pico-8 play session: no input (idle), after a click and taps of 🅾, ❎, 🅾+❎, 🅾 in the second before t = 0

[t = 1 s] idle ~1s (no d-pad/buttons)
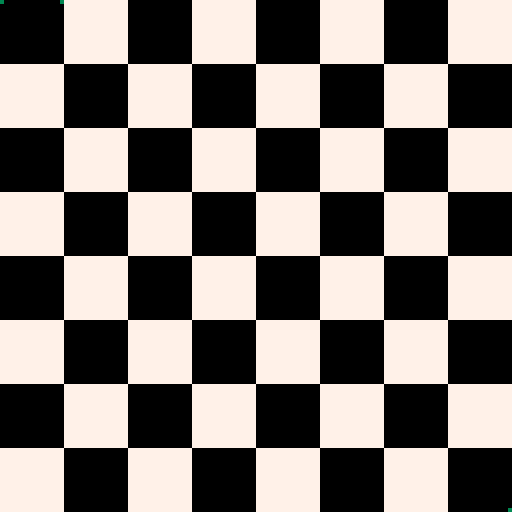

pico-8 cartridge
version 43
__lua__
cls()

-- ATTEMPT 01
-- -- INIT
-- x = 0
-- y = 0
-- tile_size = 15.9
-- -- at 15.9 the last pixel is at 127.2 which rounds down to 127 which uses the full screen.
-- black = 0
-- white = 7

-- function drawChessBoard(withOutline)
-- 	for row = 0, 7, 1 do
-- 		for column = 0, 7, 1 do
-- 			if row % 2 == 0 then
-- 				if (column % 2 == 0) then
-- 					color = black
-- 				else
-- 					color = white
-- 				end
-- 			else
-- 				if (column % 2 == 0) then
-- 					color = white
-- 				else
-- 					color = black
-- 				end
-- 			end
-- 			rectfill(x, y, x + tile_size, y + tile_size, color)
-- 			if withOutline then
-- 				rect(x, y, x + tile_size, y + tile_size, 8)
-- 			end
-- 			x += tile_size
-- 		end
-- 		x = 0
-- 		y += tile_size
-- 	end
-- end

-- function debugPixels()
-- 	pset(0, 0, 3)
-- 	pset(15, 0, 3)
-- 	pset(127, 127, 3)
-- 	pset(112, 128, 3)
-- end

-- -- MAIN EXECUTION
-- drawChessBoard(false)
-- debugPixels()

-- -- ATTEMPT 02
-- -- INIT
-- function drawChessBoard(withOutline)
-- 	x = 0
-- 	y = 0
-- 	tile_size = 15
-- 	black = 0
-- 	white = 7
-- 	for row = 0, 7, 1 do
-- 		for column = 0, 7, 1 do
-- 			if (row + column) % 2 == 0 then
-- 				color = black
-- 			else
-- 				color = white
-- 			end
-- 			rectfill(x, y, x + tile_size, y + tile_size, color)
-- 			if withOutline then
-- 				rect(x, y, x + tile_size, y + tile_size, 8)
-- 			end
-- 			x += tile_size + 1
-- 		end
-- 		x = 0
-- 		y += tile_size + 1
-- 	end
-- end

-- function debugPixels()
-- 	pset(0, 0, 3)
-- 	pset(15, 0, 3)
-- 	pset(127, 127, 3)
-- end

-- -- MAIN EXECUTION
-- drawChessBoard()
-- debugPixels()

-- while true do
-- end

-- -- ATTEMPT 03
-- -- INIT
-- function drawChessBoard(withOutline)
-- 	local x = 0
-- 	local y = 0
-- 	local tile_size = 15
-- 	local black = 0
-- 	local white = 7
-- 	local color
-- 	for row = 0, 7, 1 do
-- 		for column = 0, 7, 1 do
-- 			if (row + column) % 2 == 0 then
-- 				color = black
-- 			else
-- 				color = white
-- 			end
-- 			x = column * 16 y = row * 16
-- 			rectfill(x, y, x + tile_size, y + tile_size, color)
-- 			if withOutline then rect(x, y, x + tile_size, y + tile_size, 8) end
-- 		end
-- 	end
-- end

-- function debugPixels()
-- 	pset(0, 0, 3)
-- 	pset(15, 0, 3)
-- 	pset(127, 127, 3)
-- end

-- -- MAIN EXECUTION
-- drawChessBoard()
-- debugPixels()

-- ATTEMPT 03 ONLY WHITE SQUARES
-- INIT
function drawChessBoard(withOutline)
	local x = 0
	local y = 0
	local tile_size = 15
	local color = 7
	for row = 0, 7, 1 do -- for 8 rows
		for column = 0, 7, 1 do -- for 8 columns
			if (row + column) % 2 == 1 then -- modulo 0, white first, modulo 1, white second
				x = column * 16 y = row * 16 -- calculating top left coords of each square
				rectfill(x, y, x + tile_size, y + tile_size, color) -- drawing square with top left coords + tile size on each opposite side to fill in the square
			end
		end
	end
end

function debugPixels()
	pset(0, 0, 3)
	pset(15, 0, 3)
	pset(127, 127, 3)
end

-- MAIN EXECUTION
cls()
drawChessBoard()
debugPixels()

while true do
end

--
------lines
__gfx__
00000000000000000000000000000000000000000000000000000000000000000000000000000000000000000000000000000000000000000000000000000000
00000000000000000000000000000000000000000000000000000000000000000000000000000000000000000000000000000000000000000000000000000000
00700700000000000000000000000000000000000000000000000000000000000000000000000000000000000000000000000000000000000000000000000000
00077000000000000000000000000000000000000000000000000000000000000000000000000000000000000000000000000000000000000000000000000000
00077000000000000000000000000000000000000000000000000000000000000000000000000000000000000000000000000000000000000000000000000000
00700700000000000000000000000000000000000000000000000000000000000000000000000000000000000000000000000000000000000000000000000000
